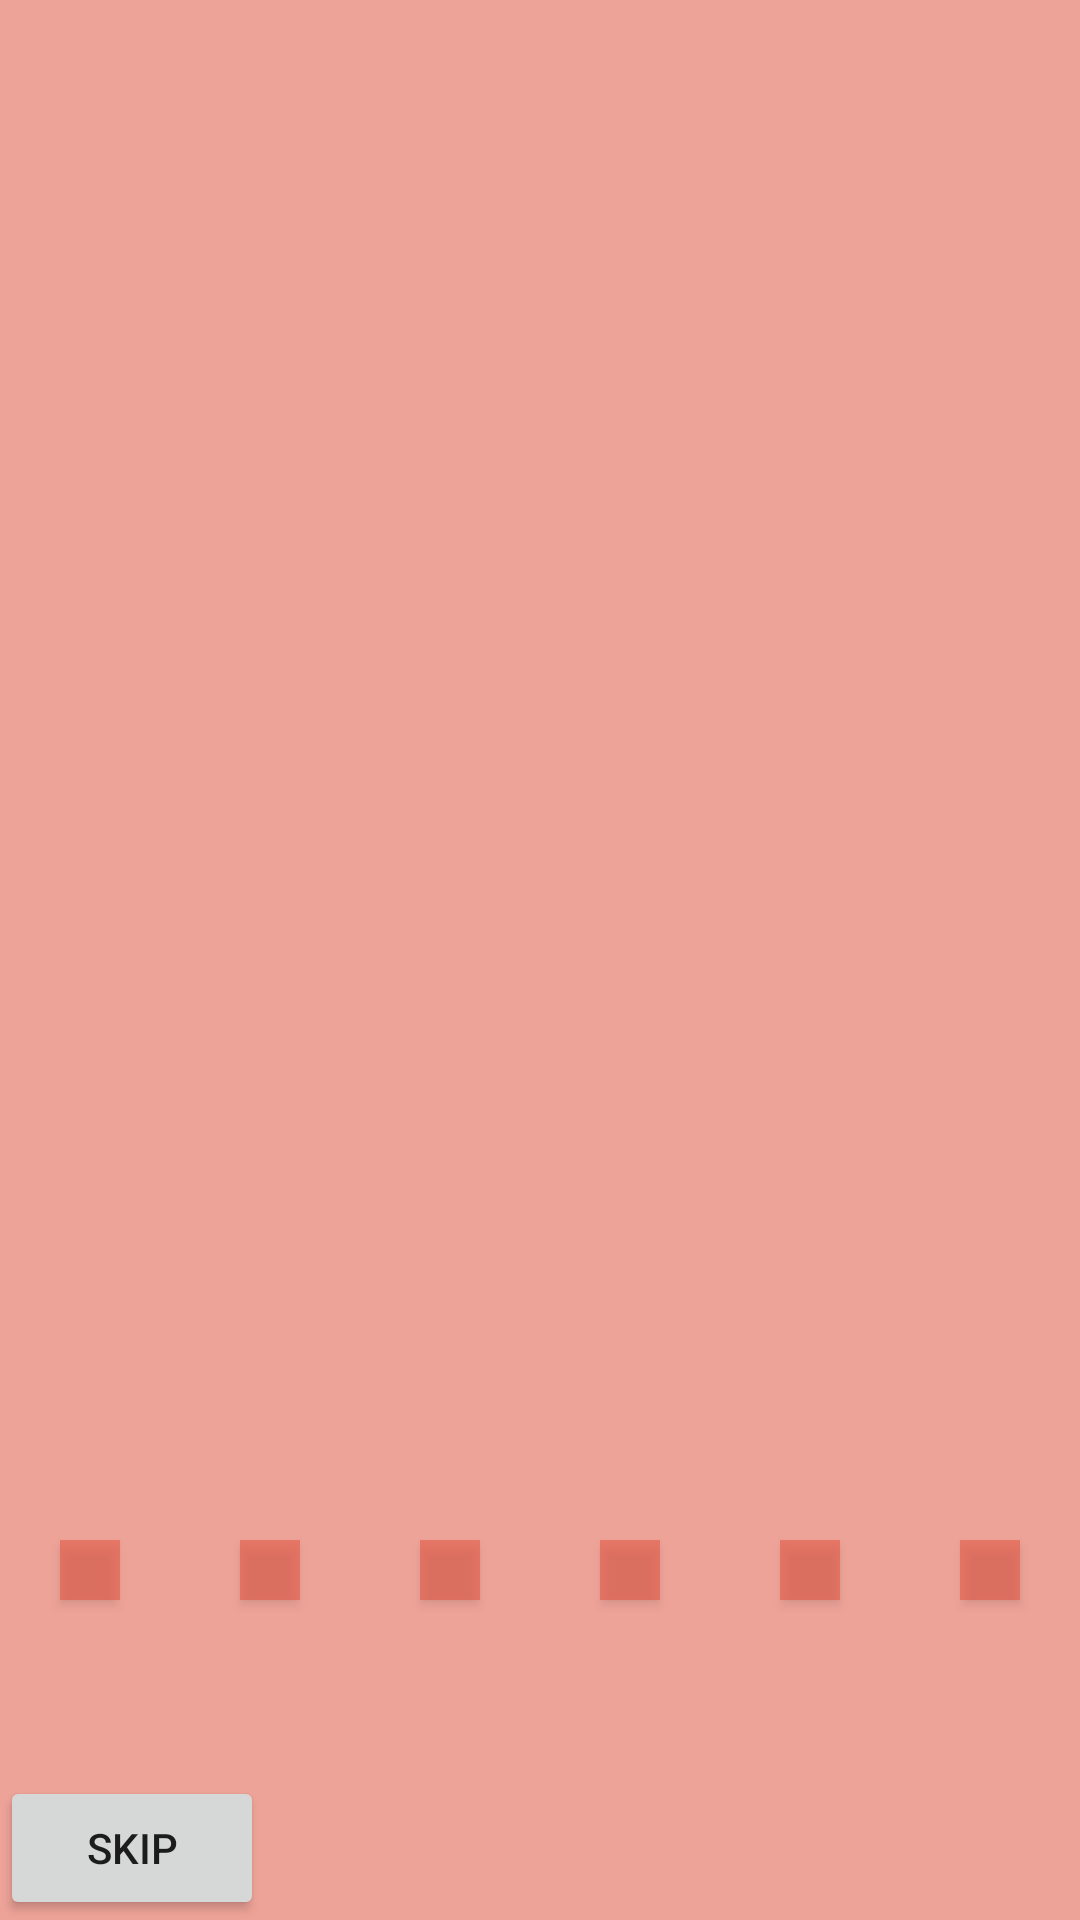

The Android layout XML behind this screen, and the referenced resources:
<!-- AndroidManifest.xml: application theme AppTheme -->
<!-- res/layout/activity_main__show.xml -->
<?xml version="1.0" encoding="utf-8"?>
<LinearLayout xmlns:android="http://schemas.android.com/apk/res/android"
    xmlns:app="http://schemas.android.com/apk/res-auto"
    xmlns:tools="http://schemas.android.com/tools"
    android:layout_width="match_parent"
    android:layout_height="match_parent"
    android:orientation="vertical"
    android:background="@color/trans"
    tools:context="momen.shahen.com.gps_cloudbaseddonationsystemproject.show.Main_Show">

    <android.support.v4.view.ViewPager
        android:layout_width="match_parent"
        android:layout_height="0dp"
        android:layout_weight="5"
        android:id="@+id/swipe"
        tools:context="momen.shahen.com.gps_cloudbaseddonationsystemproject.show.Main_Show">

    </android.support.v4.view.ViewPager>
    <LinearLayout
        android:layout_width="match_parent"
        android:layout_height="0dp"
        android:layout_weight="1"
        android:textAlignment="center"
        android:orientation="horizontal">
        <Button
            android:layout_width="20dp"
            android:layout_height="20dp"
            android:layout_margin="20dp"
            android:id="@+id/first"
            android:background="@color/trans"/>
        <Button
            android:layout_width="20dp"
            android:layout_height="20dp"
            android:layout_margin="20dp"
            android:id="@+id/second"
            android:background="@color/trans"/>
        <Button
            android:layout_width="20dp"
            android:layout_height="20dp"
            android:layout_margin="20dp"
            android:id="@+id/third"
            android:background="@color/trans"/>
        <Button
            android:layout_width="20dp"
            android:layout_height="20dp"
            android:layout_margin="20dp"
            android:id="@+id/fourth"
            android:background="@color/trans"/>
        <Button
            android:layout_width="20dp"
            android:layout_height="20dp"
            android:layout_margin="20dp"
            android:id="@+id/fifth"
            android:background="@color/trans"/>
        <Button
            android:layout_width="20dp"
            android:layout_height="20dp"
            android:layout_margin="20dp"
            android:id="@+id/sexth"
            android:background="@color/trans"/>
    </LinearLayout>
    <Button
        android:layout_width="wrap_content"
        android:layout_height="wrap_content"
        android:text="Skip"
        android:id="@+id/skip"/>
</LinearLayout>
<!-- resources referenced by this layout -->
<resources>
  <color name="trans">#80E44F38</color>
  <style name="AppTheme" parent="Theme.AppCompat.Light.NoActionBar">
          
          <item name="colorPrimary">@color/colorPrimary</item>
          <item name="colorPrimaryDark">@color/colorPrimaryDark</item>
          <item name="colorAccent">@color/colorAccent</item>
          <item name="windowActionBar">false</item>
          <item name="windowNoTitle">true</item>
      </style>
  <color name="colorPrimary">#E44F38</color>
  <color name="colorPrimaryDark">#fafafa</color>
  <color name="colorAccent">#333</color>
</resources>
